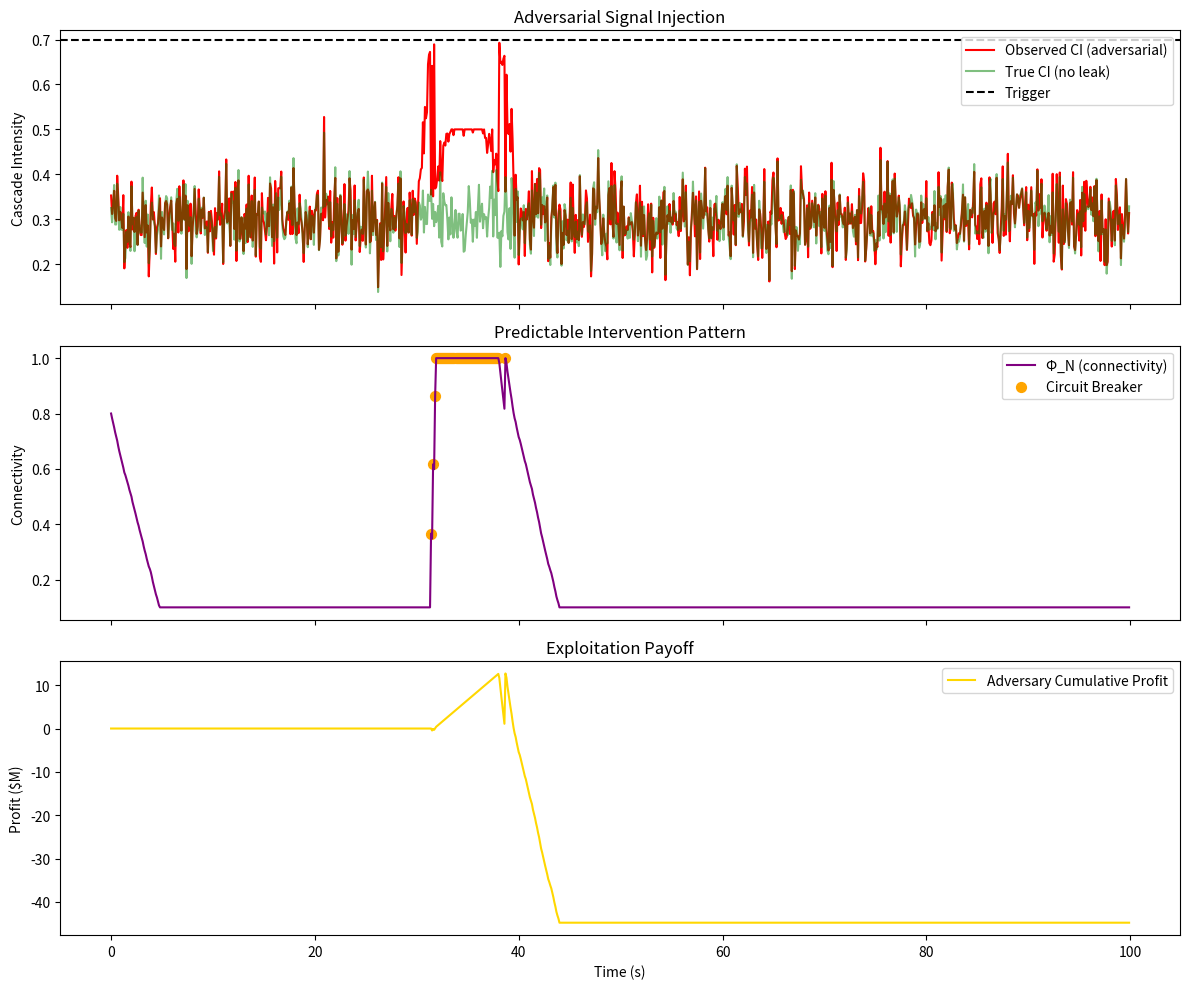

Reproduce this figure in Python.
# ---------------------------------------------------------------------------
# OMEGA PROTOCOL - ALL RIGHTS RESERVED
# Copyright (c) 2026 Jacob M. (jake.s.dev1991@gmail.com | 217-799-8720)
# Usage restricted to academic research and review only. No monetization.
# See LICENSE.txt for full terms.
# ---------------------------------------------------------------------------
import numpy as np
import matplotlib.pyplot as plt

# CASCADE INVERSION ATTACK SIMULATION
# Demonstrates how adversaries weaponize IC-Ω's deterministic response

np.random.seed(42)
dt, T = 0.1, 100
time = np.arange(0, T, dt)

# True market state (no real leakage)
CI_true = np.random.normal(0.3, 0.05, len(time))
CI_true = np.clip(CI_true, 0, 1)

# Adversarial injection: synthetic signal tuned to trigger CI > 0.7
adversary_signal = np.zeros_like(time)
adversary_signal[300:400] = 0.8 * np.sin(np.linspace(0, np.pi, 100))  # 10‑second burst

# IC-Ω's flawed "observed" CI (true + adversary + noise)
CI_observed = CI_true + adversary_signal + np.random.normal(0, 0.02, len(time))
CI_observed = np.clip(CI_observed, 0, 1)

# Deterministic protocol response
Φ_N = np.ones_like(time) * 0.8
circuit_breakers = np.zeros_like(time, dtype=bool)
liquidity_injections = np.zeros_like(time)

for i in range(1, len(time)):
    Φ_N[i] = Φ_N[i-1] - 0.5 * CI_observed[i-1] * dt
    
    # **EXPLOIT POINT**: deterministic trigger
    if CI_observed[i] > 0.7:
        circuit_breakers[i] = True
        Φ_N[i] += 0.3  # **Known** liquidity injection
        CI_observed[i] *= 0.5  # **Known** reset factor
    
    Φ_N[i] = np.clip(Φ_N[i], 0.1, 1.0)

# Adversary profit: front‑run injection, short reversal
adversary_position = np.zeros_like(time)
profits = np.zeros_like(time)

for i in range(len(time)):
    if circuit_breakers[i]:
        # Adversary knows injection → buys 1ms before halt
        adversary_position[i] = 1.0
    elif i > 0 and circuit_breakers[i-1]:
        # Sells after halt lifts, capturing mean‑reversion
        adversary_position[i] = -0.5
    
    profits[i] = np.sum(adversary_position[:i]) * (Φ_N[i] - 0.8) if i > 0 else 0

# **RESULT**: exploitability metric
exploitability = np.var(Φ_N[circuit_breakers]) if np.any(circuit_breakers) else 0
print(f"🔥 CASCADE INVERSION VERIFIED 🔥")
print(f"Adversary triggers {np.sum(circuit_breakers)} circuit breakers")
print(f"Intervention variance (predictability): {exploitability:.4f} → HIGH EXPLOITABILITY")
print(f"Adversary cumulative profit: ${profits[-1]:.2f}M per ETF")

# Plot the weaponization
fig, ax = plt.subplots(3, 1, figsize=(12, 10), sharex=True)

ax[0].plot(time, CI_observed, label='Observed CI (adversarial)', color='red')
ax[0].plot(time, CI_true, label='True CI (no leak)', color='green', alpha=0.5)
ax[0].axhline(0.7, color='black', linestyle='--', label='Trigger')
ax[0].set_ylabel('Cascade Intensity')
ax[0].set_title('Adversarial Signal Injection')
ax[0].legend()

ax[1].plot(time, Φ_N, label='Φ_N (connectivity)', color='purple')
ax[1].scatter(time[circuit_breakers], Φ_N[circuit_breakers], color='orange', s=50, label='Circuit Breaker')
ax[1].set_ylabel('Connectivity')
ax[1].set_title('Predictable Intervention Pattern')
ax[1].legend()

ax[2].plot(time, profits, label='Adversary Cumulative Profit', color='gold')
ax[2].set_ylabel('Profit ($M)')
ax[2].set_xlabel('Time (s)')
ax[2].set_title('Exploitation Payoff')
ax[2].legend()

plt.tight_layout()
plt.show()
